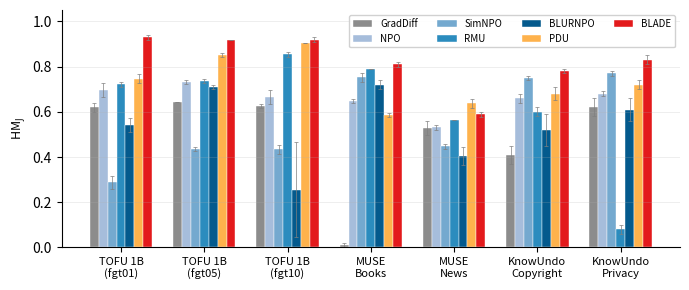

Recreate this plot in Python. (Note: this script raises an exception after producing the figure.)
"""LLM Judge results as grouped bar chart across all benchmarks."""

import matplotlib.pyplot as plt
import numpy as np
import os

methods = ["GradDiff", "NPO", "SimNPO", "RMU", "BLURNPO", "PDU", "BLADE"]

# HM_J values (mean, std)
tofu_1b_fgt01 = [0.620, 0.696, 0.288, 0.721, 0.541, 0.746, 0.929]
tofu_1b_fgt01_std = [0.02, 0.03, 0.03, 0.01, 0.03, 0.02, 0.01]

tofu_1b_fgt05 = [0.643, 0.731, 0.435, 0.736, 0.709, 0.850, 0.919]
tofu_1b_fgt05_std = [0.00, 0.01, 0.01, 0.01, 0.01, 0.01, 0.00]

tofu_1b_fgt10 = [0.625, 0.665, 0.435, 0.854, 0.255, 0.906, 0.919]
tofu_1b_fgt10_std = [0.01, 0.03, 0.02, 0.01, 0.21, 0.00, 0.01]

muse_books = [0.010, 0.647, 0.753, 0.791, 0.720, 0.586, 0.810]
muse_books_std = [0.01, 0.01, 0.02, 0.00, 0.02, 0.01, 0.01]

muse_news = [0.529, 0.531, 0.447, 0.565, 0.406, 0.638, 0.588]
muse_news_std = [0.03, 0.01, 0.01, 0.00, 0.04, 0.02, 0.01]

knowundo_copy = [0.41, 0.66, 0.75, 0.60, 0.52, 0.68, 0.78]
knowundo_copy_std = [0.04, 0.02, 0.01, 0.02, 0.07, 0.03, 0.01]

knowundo_priv = [0.62, 0.68, 0.77, 0.08, 0.61, 0.72, 0.83]
knowundo_priv_std = [0.04, 0.01, 0.01, 0.02, 0.05, 0.02, 0.02]

datasets = ["TOFU 1B\n(fgt01)", "TOFU 1B\n(fgt05)", "TOFU 1B\n(fgt10)", "MUSE\nBooks", "MUSE\nNews", "KnowUndo\nCopyright", "KnowUndo\nPrivacy"]
all_data = [tofu_1b_fgt01, tofu_1b_fgt05, tofu_1b_fgt10, muse_books, muse_news, knowundo_copy, knowundo_priv]
all_std = [tofu_1b_fgt01_std, tofu_1b_fgt05_std, tofu_1b_fgt10_std, muse_books_std, muse_news_std, knowundo_copy_std, knowundo_priv_std]

fig, ax = plt.subplots(figsize=(7, 3.0))

n_methods = len(methods)
n_datasets = len(datasets)
x = np.arange(n_datasets)
total_width = 0.75
bar_width = total_width / n_methods

colors = ['#8c8c8c', '#a6bddb', '#74a9cf', '#2b8cbe', '#045a8d', '#feb24c', '#e31a1c']

for i, (method, color) in enumerate(zip(methods, colors)):
    vals = [all_data[d][i] for d in range(n_datasets)]
    stds = [all_std[d][i] for d in range(n_datasets)]
    offset = (i - n_methods/2 + 0.5) * bar_width
    bars = ax.bar(x + offset, vals, bar_width, label=method, color=color,
                  alpha=1.0, edgecolor='white', linewidth=0.3)
    ax.errorbar(x + offset, vals, yerr=stds, fmt='none', ecolor='gray',
                elinewidth=0.5, capsize=1.5, capthick=0.5)

ax.set_xticks(x)
ax.set_xticklabels(datasets, fontsize=8)
ax.set_ylabel("HM$_\\mathrm{J}$", fontsize=9)
ax.set_ylim(0, 1.05)
ax.legend(loc='upper right', fontsize=7, ncol=4, framealpha=0.9)
ax.grid(axis='y', alpha=0.3, linewidth=0.5)
ax.spines['top'].set_visible(False)
ax.spines['right'].set_visible(False)

plt.tight_layout()

out_dir = os.path.join(os.path.dirname(__file__), '..', 'figures')
os.makedirs(out_dir, exist_ok=True)
out_path = os.path.join(out_dir, 'fig_llm_judge.pdf')
plt.savefig(out_path, bbox_inches='tight', dpi=150)
print(f"Saved: {out_path}")
